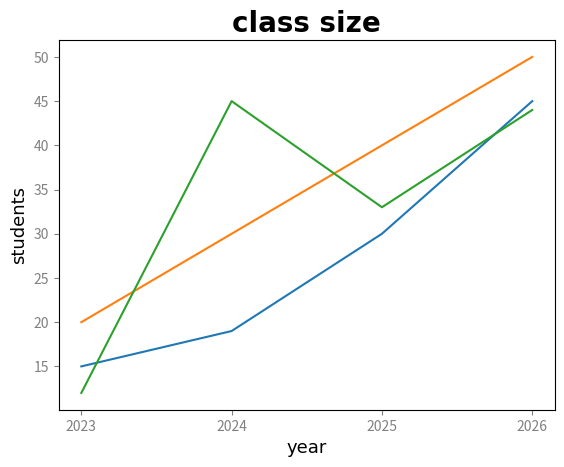

Reproduce this figure in Python.
import matplotlib.pyplot as plt
import numpy as np

x = np.array([2023,2024,2025,2026])
y1 = np.array([15,19,30,45])
y2 = np.array([20,30,40,50])
y3 = np.array([12,45,33,44])

line_style = dict(marker = "o" ,
          markersize = 5 , 
          markerfacecolor="black",
          markeredgecolor="black",
          linestyle="solid",
          linewidth=2,
          color="cyan")
#plt.plot(x,y)

#plt.show()

# PLOT CUSTOMIZATION

#plt.plot(x,y1, **line_style)  unpacking the dictionary
#plt.plot(x,y2, **line_style )
#plt.plot(x,y3, **line_style )

#plt.show()


# LABELS

plt.title("class size" , fontsize=20 , family="Arial",fontweight="bold")

plt.xlabel("year",fontsize=13, family="Arial")
plt.ylabel("students",fontsize=13,family="Arial")

plt.tick_params(axis="both", 
                colors="gray")


plt.plot(x,y1)
plt.plot(x,y2)
plt.plot(x,y3)


plt.xticks(x)
plt.show()